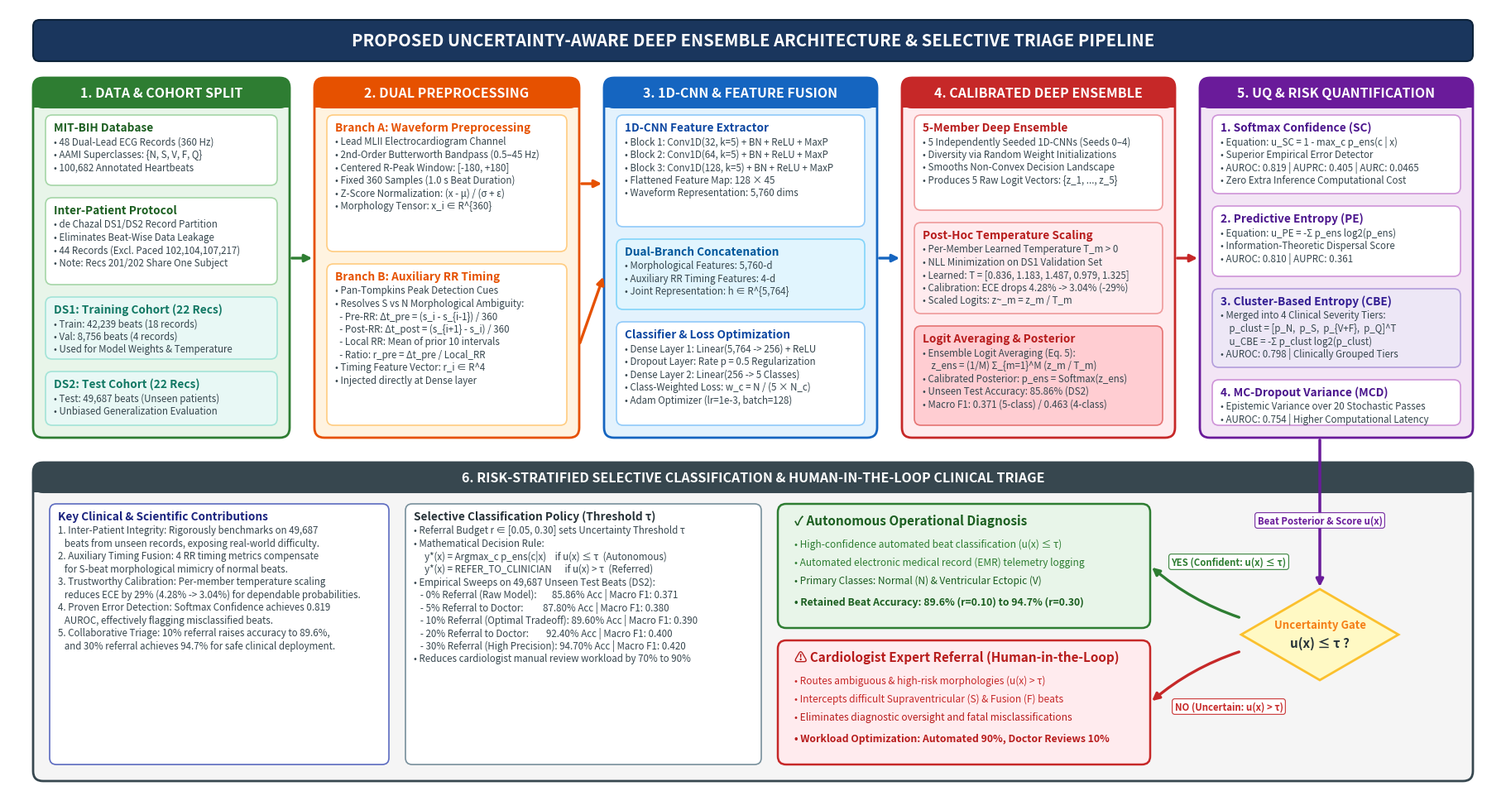

The matplotlib source for this figure:
import os
import matplotlib
matplotlib.use('Agg')
import matplotlib.pyplot as plt
import matplotlib.patches as patches
from matplotlib.patches import FancyBboxPatch, FancyArrowPatch, Polygon
import numpy as np

# Create high-res publication canvas (300 DPI)
fig = plt.figure(figsize=(18, 9.6), dpi=300)
ax = fig.add_axes([0, 0, 1, 1])
ax.set_xlim(0, 1800)
ax.set_ylim(0, 960)
ax.axis('off')

# Clean crisp background
bg = patches.Rectangle((0, 0), 1800, 960, facecolor='#FFFFFF')
ax.add_patch(bg)

# Top Banner
title_box = FancyBboxPatch((30, 895), 1740, 50, boxstyle="round,pad=0,rounding_size=8",
                           facecolor="#1A365D", edgecolor="#0D233A", linewidth=1.5)
ax.add_patch(title_box)
ax.text(900, 920, "PROPOSED UNCERTAINTY-AWARE DEEP ENSEMBLE ARCHITECTURE & SELECTIVE TRIAGE PIPELINE",
        ha='center', va='center', fontsize=14.5, fontweight='bold', color='#FFFFFF', family='sans-serif')

def draw_container(x, y, w, h, bg_color, border_color, title_text, tag_color):
    card = FancyBboxPatch((x, y), w, h, boxstyle="round,pad=0,rounding_size=12",
                          facecolor=bg_color, edgecolor=border_color, linewidth=2.0)
    ax.add_patch(card)
    
    banner_h = 36
    banner = FancyBboxPatch((x, y + h - banner_h), w, banner_h, boxstyle="round,pad=0,rounding_size=12",
                            facecolor=tag_color, edgecolor=border_color, linewidth=1.5)
    ax.add_patch(banner)
    sq_patch = patches.Rectangle((x, y + h - banner_h), w, 12, facecolor=tag_color, edgecolor='none')
    ax.add_patch(sq_patch)
    
    ax.text(x + w / 2, y + h - 18, title_text, ha='center', va='center',
            fontsize=11.5, fontweight='bold', color='#FFFFFF', family='sans-serif')

def draw_subcard(x, y, w, h, title, items, bg_color="#FFFFFF", border_color="#B0BEC5", title_color="#263238"):
    card = FancyBboxPatch((x, y), w, h, boxstyle="round,pad=0,rounding_size=8",
                          facecolor=bg_color, edgecolor=border_color, linewidth=1.2)
    ax.add_patch(card)
    
    curr_y = y + h - 15
    if title:
        ax.text(x + 10, curr_y, title, ha='left', va='center',
                fontsize=9.8, fontweight='bold', color=title_color, family='sans-serif')
        curr_y -= 17
    
    for item in items:
        ax.text(x + 10, curr_y, item, ha='left', va='center',
                fontsize=8.3, color="#37474F", family='sans-serif')
        curr_y -= 15.5

def draw_arrow(x1, y1, x2, y2, color="#455A64", lw=2.2, label=None, label_pos=None, connectionstyle=None):
    if connectionstyle:
        arrow = FancyArrowPatch((x1, y1), (x2, y2), arrowstyle='-|>', mutation_scale=13,
                                color=color, linewidth=lw, connectionstyle=connectionstyle)
    else:
        arrow = FancyArrowPatch((x1, y1), (x2, y2), arrowstyle='-|>', mutation_scale=13,
                                color=color, linewidth=lw)
    ax.add_patch(arrow)
    if label and label_pos:
        ax.text(label_pos[0], label_pos[1], label, ha='center', va='center',
                fontsize=8.2, fontweight='bold', color=color,
                bbox=dict(boxstyle="round,pad=0.25", fc="#FFFFFF", ec=color, lw=0.8, alpha=0.95))

# ==============================================================================
# 1. MODULE 1: DATASET & PARTITIONING (GREEN)
# ==============================================================================
draw_container(30, 440, 310, 435, "#E8F5E9", "#2E7D32", "1. DATA & COHORT SPLIT", "#2E7D32")

draw_subcard(45, 745, 280, 85, "MIT-BIH Database", [
    "• 48 Dual-Lead ECG Records (360 Hz)",
    "• AAMI Superclasses: {N, S, V, F, Q}",
    "• 100,682 Annotated Heartbeats"
], border_color="#A5D6A7", title_color="#1B5E20")

draw_subcard(45, 625, 280, 105, "Inter-Patient Protocol", [
    "• de Chazal DS1/DS2 Record Partition",
    "• Eliminates Beat-Wise Data Leakage",
    "• 44 Records (Excl. Paced 102,104,107,217)",
    "• Note: Recs 201/202 Share One Subject"
], border_color="#A5D6A7", title_color="#1B5E20")

draw_subcard(45, 535, 280, 75, "DS1: Training Cohort (22 Recs)", [
    "• Train: 42,239 beats (18 records)",
    "• Val: 8,756 beats (4 records)",
    "• Used for Model Weights & Temperature"
], bg_color="#E8F8F5", border_color="#A3E4D7", title_color="#117864")

draw_subcard(45, 455, 280, 65, "DS2: Test Cohort (22 Recs)", [
    "• Test: 49,687 beats (Unseen patients)",
    "• Unbiased Generalization Evaluation"
], bg_color="#E8F8F5", border_color="#A3E4D7", title_color="#117864")

# ==============================================================================
# 2. MODULE 2: DUAL-BRANCH PREPROCESSING (AMBER)
# ==============================================================================
draw_container(370, 440, 320, 435, "#FFF3E0", "#E65100", "2. DUAL PREPROCESSING", "#E65100")

draw_subcard(385, 665, 290, 165, "Branch A: Waveform Preprocessing", [
    "• Lead MLII Electrocardiogram Channel",
    "• 2nd-Order Butterworth Bandpass (0.5–45 Hz)",
    "• Centered R-Peak Window: [-180, +180]",
    "• Fixed 360 Samples (1.0 s Beat Duration)",
    "• Z-Score Normalization: (x - μ) / (σ + ε)",
    "• Morphology Tensor: x_i ∈ R^{360}"
], border_color="#FFCC80", title_color="#E65100")

draw_subcard(385, 455, 290, 195, "Branch B: Auxiliary RR Timing", [
    "• Pan-Tompkins Peak Detection Cues",
    "• Resolves S vs N Morphological Ambiguity:",
    "  - Pre-RR: Δt_pre = (s_i - s_{i-1}) / 360",
    "  - Post-RR: Δt_post = (s_{i+1} - s_i) / 360",
    "  - Local RR: Mean of prior 10 intervals",
    "  - Ratio: r_pre = Δt_pre / Local_RR",
    "• Timing Feature Vector: r_i ∈ R^4",
    "• Injected directly at Dense layer"
], border_color="#FFCC80", title_color="#E65100")

# ==============================================================================
# 3. MODULE 3: 1D-CNN BACKBONE & FUSION (BLUE)
# ==============================================================================
draw_container(720, 440, 330, 435, "#E3F2FD", "#1565C0", "3. 1D-CNN & FEATURE FUSION", "#1565C0")

draw_subcard(735, 695, 300, 135, "1D-CNN Feature Extractor", [
    "• Block 1: Conv1D(32, k=5) + BN + ReLU + MaxP",
    "• Block 2: Conv1D(64, k=5) + BN + ReLU + MaxP",
    "• Block 3: Conv1D(128, k=5) + BN + ReLU + MaxP",
    "• Flattened Feature Map: 128 × 45",
    "• Waveform Representation: 5,760 dims"
], border_color="#90CAF9", title_color="#0D47A1")

draw_subcard(735, 595, 300, 85, "Dual-Branch Concatenation", [
    "• Morphological Features: 5,760-d",
    "• Auxiliary RR Timing Features: 4-d",
    "• Joint Representation: h ∈ R^{5,764}"
], bg_color="#E1F5FE", border_color="#81D4FA", title_color="#01579B")

draw_subcard(735, 455, 300, 125, "Classifier & Loss Optimization", [
    "• Dense Layer 1: Linear(5,764 -> 256) + ReLU",
    "• Dropout Layer: Rate p = 0.5 Regularization",
    "• Dense Layer 2: Linear(256 -> 5 Classes)",
    "• Class-Weighted Loss: w_c = N / (5 × N_c)",
    "• Adam Optimizer (lr=1e-3, batch=128)"
], border_color="#90CAF9", title_color="#0D47A1")

# ==============================================================================
# 4. MODULE 4: CALIBRATED DEEP ENSEMBLE (RED)
# ==============================================================================
draw_container(1080, 440, 330, 435, "#FFEBEE", "#C62828", "4. CALIBRATED DEEP ENSEMBLE", "#C62828")

draw_subcard(1095, 715, 300, 115, "5-Member Deep Ensemble", [
    "• 5 Independently Seeded 1D-CNNs (Seeds 0–4)",
    "• Diversity via Random Weight Initializations",
    "• Smooths Non-Convex Decision Landscape",
    "• Produces 5 Raw Logit Vectors: {z_1, ..., z_5}"
], border_color="#EF9A9A", title_color="#B71C1C")

draw_subcard(1095, 590, 300, 110, "Post-Hoc Temperature Scaling", [
    "• Per-Member Learned Temperature T_m > 0",
    "• NLL Minimization on DS1 Validation Set",
    "• Learned: T = [0.836, 1.183, 1.487, 0.979, 1.325]",
    "• Calibration: ECE drops 4.28% -> 3.04% (-29%)",
    "• Scaled Logits: z~_m = z_m / T_m"
], bg_color="#FFEBEE", border_color="#EF9A9A", title_color="#B71C1C")

draw_subcard(1095, 455, 300, 120, "Logit Averaging & Posterior", [
    "• Ensemble Logit Averaging (Eq. 5):",
    "    z_ens = (1/M) Σ_{m=1}^M (z_m / T_m)",
    "• Calibrated Posterior: p_ens = Softmax(z_ens)",
    "• Unseen Test Accuracy: 85.86% (DS2)",
    "• Macro F1: 0.371 (5-class) / 0.463 (4-class)"
], bg_color="#FFCDD2", border_color="#E57373", title_color="#B71C1C")

# ==============================================================================
# 5. MODULE 5: UNCERTAINTY QUANTIFICATION (PURPLE)
# ==============================================================================
draw_container(1440, 440, 330, 435, "#F3E5F5", "#6A1B9A", "5. UQ & RISK QUANTIFICATION", "#6A1B9A")

draw_subcard(1455, 735, 300, 95, "1. Softmax Confidence (SC)", [
    "• Equation: u_SC = 1 - max_c p_ens(c | x)",
    "• Superior Empirical Error Detector",
    "• AUROC: 0.819 | AUPRC: 0.405 | AURC: 0.0465",
    "• Zero Extra Inference Computational Cost"
], border_color="#CE93D8", title_color="#4A148C")

draw_subcard(1455, 635, 300, 85, "2. Predictive Entropy (PE)", [
    "• Equation: u_PE = -Σ p_ens log2(p_ens)",
    "• Information-Theoretic Dispersal Score",
    "• AUROC: 0.810 | AUPRC: 0.361"
], border_color="#CE93D8", title_color="#4A148C")

draw_subcard(1455, 525, 300, 95, "3. Cluster-Based Entropy (CBE)", [
    "• Merged into 4 Clinical Severity Tiers:",
    "    p_clust = [p_N,  p_S,  p_{V+F},  p_Q]^T",
    "    u_CBE = -Σ p_clust log2(p_clust)",
    "• AUROC: 0.798 | Clinically Grouped Tiers"
], bg_color="#EDE7F6", border_color="#B39DDB", title_color="#311B92")

draw_subcard(1455, 455, 300, 55, "4. MC-Dropout Variance (MCD)", [
    "• Epistemic Variance over 20 Stochastic Passes",
    "• AUROC: 0.754 | Higher Computational Latency"
], border_color="#CE93D8", title_color="#4A148C")

# Top Connecting Arrows (Smooth Left-to-Right)
draw_arrow(340, 657, 370, 657, color="#2E7D32", lw=2.4)
draw_arrow(690, 747, 720, 747, color="#E65100", lw=2.4)
draw_arrow(690, 552, 720, 637, color="#E65100", lw=2.4)
draw_arrow(1050, 657, 1080, 657, color="#1565C0", lw=2.4)
draw_arrow(1410, 657, 1440, 657, color="#C62828", lw=2.4)

# ==============================================================================
# 6. MODULE 6: LOWER WORKFLOW: CLINICAL SELECTIVE CLASSIFICATION & TRIAGE
# ==============================================================================
draw_container(30, 25, 1740, 385, "#F5F5F5", "#37474F", "6. RISK-STRATIFIED SELECTIVE CLASSIFICATION & HUMAN-IN-THE-LOOP CLINICAL TRIAGE", "#37474F")

# Card 1 (Far Left, x=50, w=410): Key Clinical & Scientific Contributions
draw_subcard(50, 45, 410, 315, "Key Clinical & Scientific Contributions", [
    "1. Inter-Patient Integrity: Rigorously benchmarks on 49,687",
    "   beats from unseen records, exposing real-world difficulty.",
    "2. Auxiliary Timing Fusion: 4 RR timing metrics compensate",
    "   for S-beat morphological mimicry of normal beats.",
    "3. Trustworthy Calibration: Per-member temperature scaling",
    "   reduces ECE by 29% (4.28% -> 3.04%) for dependable probabilities.",
    "4. Proven Error Detection: Softmax Confidence achieves 0.819",
    "   AUROC, effectively flagging misclassified beats.",
    "5. Collaborative Triage: 10% referral raises accuracy to 89.6%,",
    "   and 30% referral achieves 94.7% for safe clinical deployment."
], bg_color="#FFFFFF", border_color="#5C6BC0", title_color="#1A237E")

# Card 2 (Left-Center, x=480, w=430): Selective Classification Policy & Empirical Sweep
draw_subcard(480, 45, 430, 315, "Selective Classification Policy (Threshold τ)", [
    "• Referral Budget r ∈ [0.05, 0.30] sets Uncertainty Threshold τ",
    "• Mathematical Decision Rule:",
    "     y*(x) = Argmax_c p_ens(c|x)    if u(x) ≤ τ  (Autonomous)",
    "     y*(x) = REFER_TO_CLINICIAN      if u(x) > τ  (Referred)",
    "• Empirical Sweeps on 49,687 Unseen Test Beats (DS2):",
    "   - 0% Referral (Raw Model):       85.86% Acc | Macro F1: 0.371",
    "   - 5% Referral to Doctor:         87.80% Acc | Macro F1: 0.380",
    "   - 10% Referral (Optimal Tradeoff): 89.60% Acc | Macro F1: 0.390",
    "   - 20% Referral to Doctor:        92.40% Acc | Macro F1: 0.400",
    "   - 30% Referral (High Precision): 94.70% Acc | Macro F1: 0.420",
    "• Reduces cardiologist manual review workload by 70% to 90%"
], bg_color="#FFFFFF", border_color="#78909C", title_color="#263238")

# Card 3 (Center-Right): The Two Outcome Pathways
# Upper Card (Green: Autonomous)
auto_card = FancyBboxPatch((930, 210), 450, 150, boxstyle="round,pad=0,rounding_size=10",
                           facecolor="#E8F5E9", edgecolor="#2E7D32", linewidth=1.8)
ax.add_patch(auto_card)
ax.text(950, 335, "✓ Autonomous Operational Diagnosis", fontsize=11, fontweight='bold', color="#1B5E20")
ax.text(950, 308, "• High-confidence automated beat classification (u(x) ≤ τ)", fontsize=8.6, color="#2E7D32")
ax.text(950, 286, "• Automated electronic medical record (EMR) telemetry logging", fontsize=8.6, color="#2E7D32")
ax.text(950, 264, "• Primary Classes: Normal (N) & Ventricular Ectopic (V)", fontsize=8.6, color="#1B5E20")
ax.text(950, 238, "• Retained Beat Accuracy: 89.6% (r=0.10) to 94.7% (r=0.30)", fontsize=8.8, fontweight='bold', color="#1B5E20")

# Lower Card (Red: Expert Referral)
doc_card = FancyBboxPatch((930, 45), 450, 150, boxstyle="round,pad=0,rounding_size=10",
                          facecolor="#FFEBEE", edgecolor="#C62828", linewidth=1.8)
ax.add_patch(doc_card)
ax.text(950, 170, "⚠ Cardiologist Expert Referral (Human-in-the-Loop)", fontsize=11, fontweight='bold', color="#B71C1C")
ax.text(950, 143, "• Routes ambiguous & high-risk morphologies (u(x) > τ)", fontsize=8.6, color="#C62828")
ax.text(950, 121, "• Intercepts difficult Supraventricular (S) & Fusion (F) beats", fontsize=8.6, color="#C62828")
ax.text(950, 99, "• Eliminates diagnostic oversight and fatal misclassifications", fontsize=8.6, color="#B71C1C")
ax.text(950, 73, "• Workload Optimization: Automated 90%, Doctor Reviews 10%", fontsize=8.8, fontweight='bold', color="#B71C1C")

# Card 4 (Far Right): Uncertainty Decision Diamond directly under Module 5
diamond_x, diamond_y = 1585, 202
diamond = Polygon([[diamond_x, diamond_y + 55],
                   [diamond_x + 95, diamond_y],
                   [diamond_x, diamond_y - 55],
                   [diamond_x - 95, diamond_y]],
                  closed=True, facecolor="#FFF9C4", edgecolor="#FBC02D", linewidth=2.0)
ax.add_patch(diamond)
ax.text(diamond_x, diamond_y + 12, "Uncertainty Gate", ha='center', va='center', fontsize=9.5, fontweight='bold', color="#F57F17")
ax.text(diamond_x, diamond_y - 10, "u(x) ≤ τ ?", ha='center', va='center', fontsize=11, fontweight='bold', color="#263238")

# Arrow dropping from Module 5 into Decision Diamond
draw_arrow(1585, 440, 1585, diamond_y + 55, color="#6A1B9A", lw=2.5, label="Beat Posterior & Score u(x)", label_pos=(1585, 340))

# Path 1: YES branch (Green) from diamond left to Autonomous Diagnosis Card
draw_arrow(diamond_x - 95, diamond_y + 20, 1380, 285, color="#2E7D32", lw=2.4,
           label="YES (Confident: u(x) ≤ τ)", label_pos=(1475, 290), connectionstyle="arc3,rad=-0.1")

# Path 2: NO branch (Red) from diamond left to Clinical Referral Card
draw_arrow(diamond_x - 95, diamond_y - 20, 1380, 120, color="#C62828", lw=2.4,
           label="NO (Uncertain: u(x) > τ)", label_pos=(1475, 115), connectionstyle="arc3,rad=0.1")

# Output paths
output_paths = [
    "f:/ECG-Arrhythmia-Detection/fig1_architecture.png",
    "f:/ECG-Arrhythmia-Detection/overleaf_figures/fig1_architecture.png",
    "f:/ECG-Arrhythmia-Detection/results/plots/ensemble_architecture_fig3_5.png"
]

for p in output_paths:
    os.makedirs(os.path.dirname(p), exist_ok=True)
    plt.savefig(p, dpi=300, bbox_inches='tight')
    print(f"Saved: {p}")

plt.close()
print("Professional architecture diagram generated successfully!")
